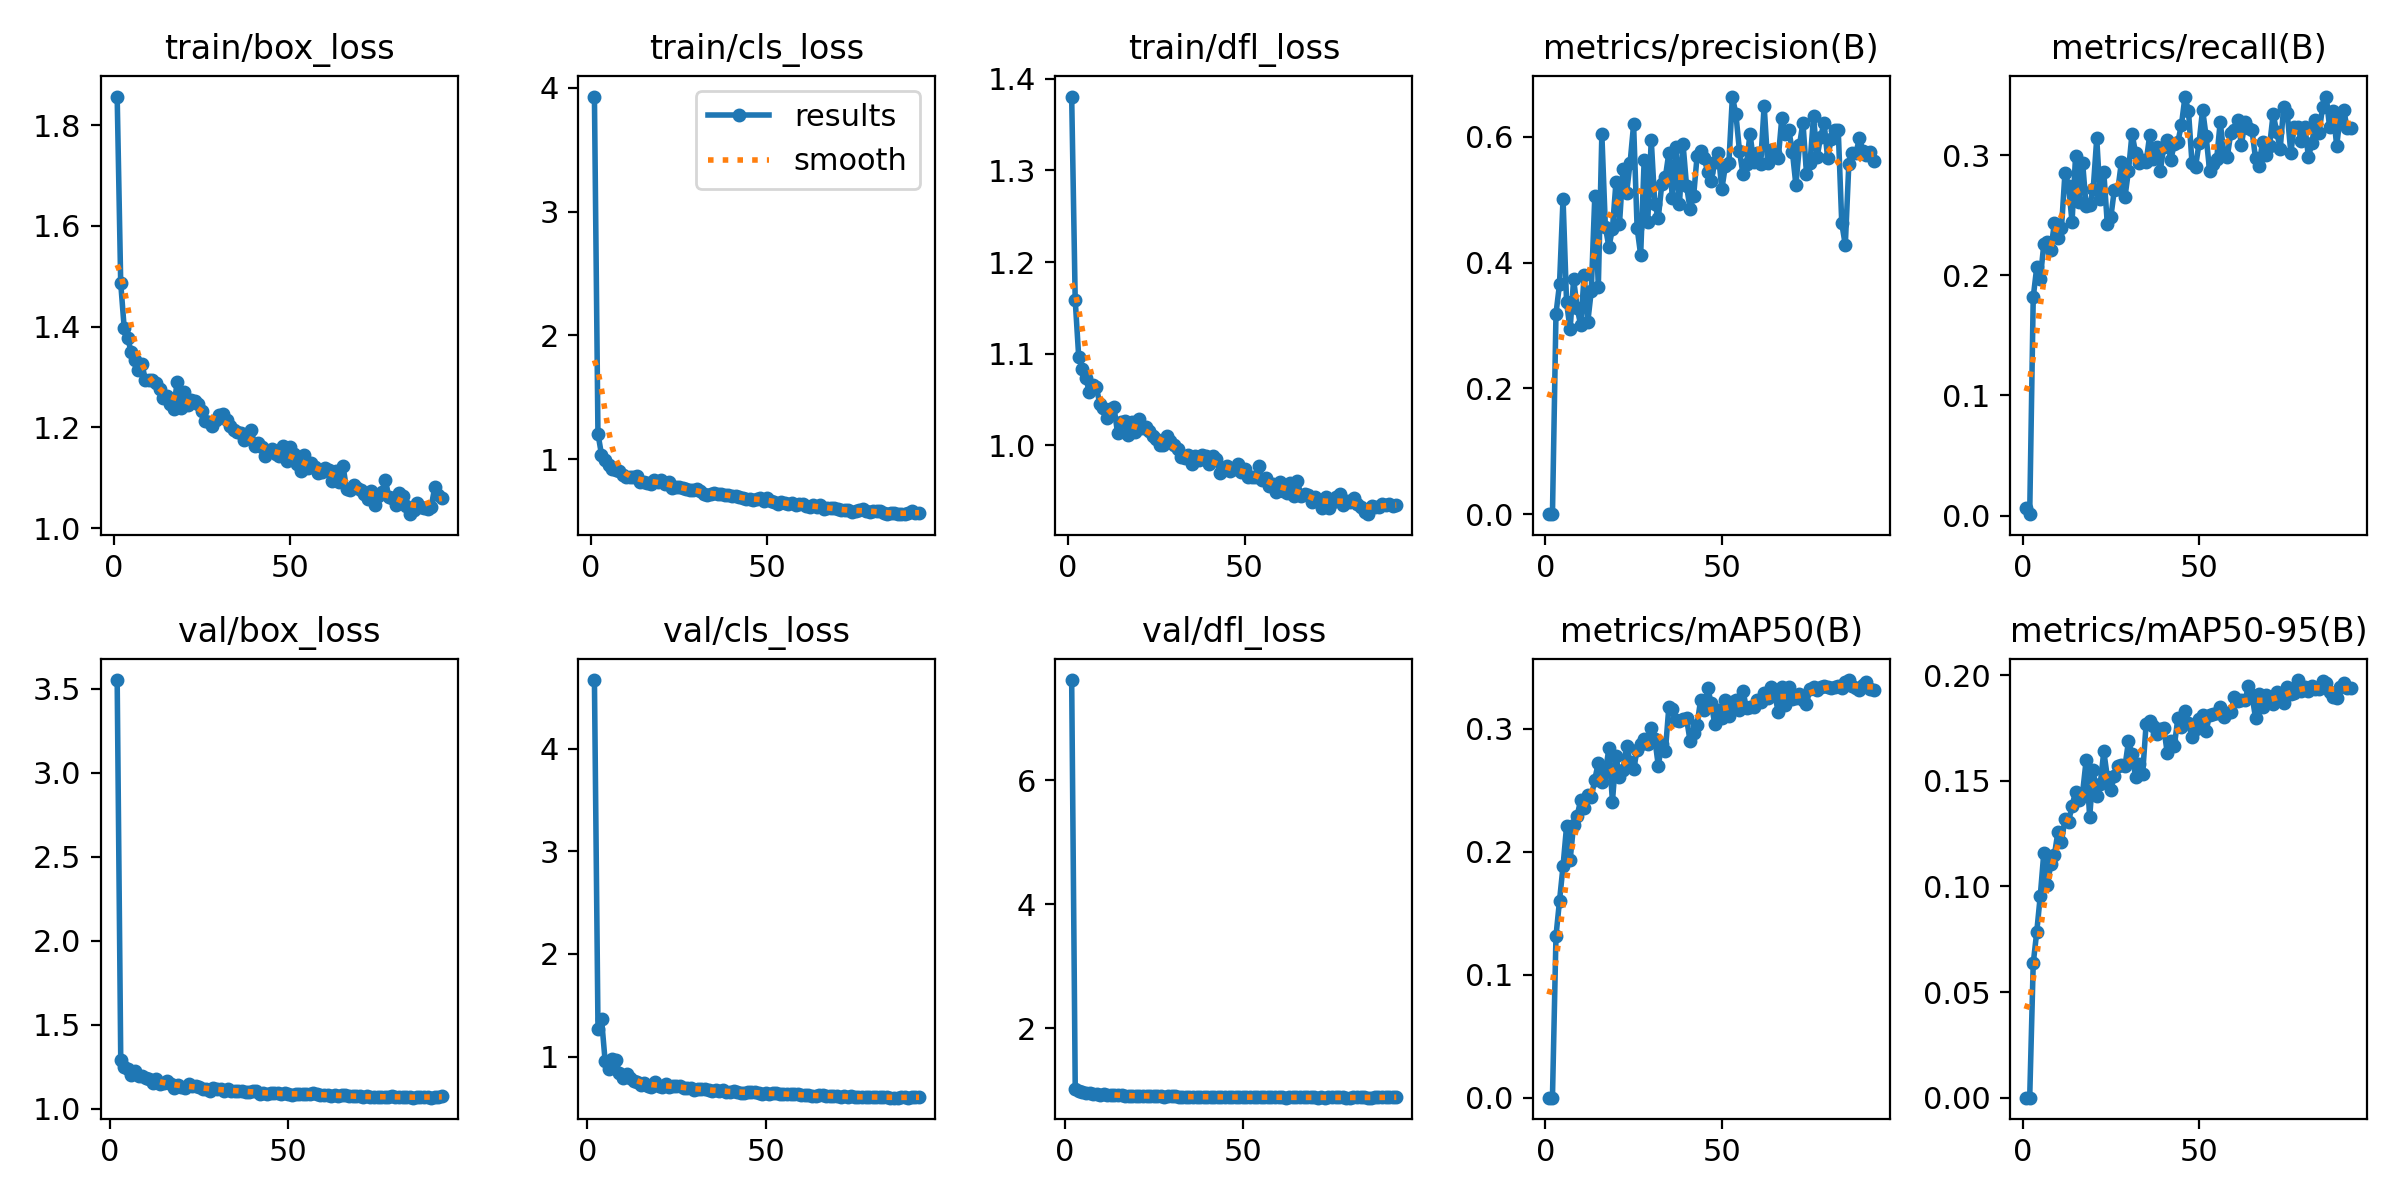

Data behind this chart, as committed beside it:
epoch, time, train/box_loss, train/cls_loss, train/dfl_loss, metrics/precision(B), metrics/recall(B), metrics/mAP50(B), metrics/mAP50-95(B), val/box_loss, val/cls_loss, val/dfl_loss, lr/pg0, lr/pg1, lr/pg2
1, 19.34, 1.857, 3.929, 1.381, 6e-05, 0.00628, 3e-05, 1e-05, nan, nan, nan, 0.000909, 0.000909, 0.000909
2, 24.62, 1.487, 1.207, 1.159, 5e-05, 0.00117, 3e-05, 1e-05, 3.551, 4.668, 7.613, 0.0009088, 0.0009088, 0.0009088
3, 28.82, 1.396, 1.038, 1.096, 0.3186, 0.1818, 0.1314, 0.06358, 1.29, 1.27, 1.02, 0.0009081, 0.0009081, 0.0009081
4, 33.07, 1.377, 0.9927, 1.083, 0.3656, 0.2069, 0.16, 0.07856, 1.247, 1.363, 0.9866, 0.000907, 0.000907, 0.000907
5, 37.26, 1.349, 0.9572, 1.074, 0.5014, 0.197, 0.1882, 0.09563, 1.233, 0.9561, 0.969, 0.0009055, 0.0009055, 0.0009055
6, 41.48, 1.334, 0.9213, 1.058, 0.337, 0.2261, 0.2206, 0.1159, 1.197, 0.8767, 0.9524, 0.0009035, 0.0009035, 0.0009035
7, 45.93, 1.313, 0.9101, 1.066, 0.2937, 0.2276, 0.1929, 0.1007, 1.222, 0.9724, 0.9631, 0.000901, 0.000901, 0.000901
8, 50.08, 1.326, 0.9075, 1.063, 0.3733, 0.2215, 0.2219, 0.1108, 1.192, 0.9655, 0.9436, 0.0008982, 0.0008982, 0.0008982
9, 54.23, 1.294, 0.8744, 1.045, 0.328, 0.2436, 0.2293, 0.1149, 1.197, 0.8386, 0.9506, 0.0008949, 0.0008949, 0.0008949
10, 58.36, 1.295, 0.8563, 1.041, 0.3006, 0.231, 0.2417, 0.1258, 1.179, 0.792, 0.9304, 0.0008911, 0.0008911, 0.0008911
11, 62.65, 1.294, 0.8578, 1.029, 0.3803, 0.2392, 0.2354, 0.121, 1.175, 0.8314, 0.9433, 0.000887, 0.000887, 0.000887
12, 66.88, 1.287, 0.8584, 1.039, 0.305, 0.2856, 0.2458, 0.1321, 1.151, 0.7905, 0.9332, 0.0008824, 0.0008824, 0.0008824
13, 71.37, 1.276, 0.8682, 1.042, 0.3548, 0.2747, 0.2441, 0.1305, 1.175, 0.7578, 0.9336, 0.0008774, 0.0008774, 0.0008774
14, 75.72, 1.258, 0.8167, 1.014, 0.5052, 0.2446, 0.2586, 0.1381, 1.147, 0.7497, 0.9239, 0.000872, 0.000872, 0.000872
15, 79.9, 1.262, 0.8164, 1.026, 0.3617, 0.2992, 0.2723, 0.1448, 1.154, 0.7233, 0.9303, 0.0008662, 0.0008662, 0.0008662
16, 84.07, 1.246, 0.8101, 1.027, 0.6037, 0.2613, 0.2565, 0.141, 1.166, 0.7468, 0.9241, 0.00086, 0.00086, 0.00086
17, 88.51, 1.236, 0.8042, 1.011, 0.4568, 0.2939, 0.2646, 0.1444, 1.148, 0.7165, 0.9174, 0.0008533, 0.0008533, 0.0008533
18, 92.61, 1.29, 0.833, 1.026, 0.4247, 0.2574, 0.284, 0.1598, 1.124, 0.7044, 0.9083, 0.0008463, 0.0008463, 0.0008463
19, 96.96, 1.239, 0.8172, 1.014, 0.4536, 0.2583, 0.2406, 0.1328, 1.138, 0.7484, 0.9125, 0.000839, 0.000839, 0.000839
20, 101.3, 1.27, 0.8291, 1.029, 0.5274, 0.2718, 0.2776, 0.1549, 1.13, 0.7092, 0.9158, 0.0008312, 0.0008312, 0.0008312
21, 105.4, 1.244, 0.8028, 1.019, 0.4619, 0.314, 0.2606, 0.1431, 1.124, 0.7073, 0.9128, 0.0008231, 0.0008231, 0.0008231
22, 109.6, 1.255, 0.8133, 1.02, 0.5488, 0.2636, 0.2663, 0.1485, 1.145, 0.7294, 0.916, 0.0008146, 0.0008146, 0.0008146
23, 113.8, 1.252, 0.7703, 1.015, 0.5102, 0.2859, 0.2856, 0.1639, 1.133, 0.708, 0.912, 0.0008057, 0.0008057, 0.0008057
24, 118.1, 1.247, 0.7732, 1.01, 0.5581, 0.2427, 0.2726, 0.1518, 1.132, 0.7088, 0.9133, 0.0007966, 0.0007966, 0.0007966
25, 122.3, 1.233, 0.7755, 1.006, 0.6195, 0.2486, 0.2674, 0.1459, 1.129, 0.7134, 0.9183, 0.000787, 0.000787, 0.000787
26, 126.5, 1.213, 0.7704, 1.001, 0.455, 0.2715, 0.2823, 0.1523, 1.115, 0.7105, 0.9069, 0.0007772, 0.0007772, 0.0007772
27, 131, 1.211, 0.7566, 1, 0.4122, 0.2718, 0.2876, 0.1571, 1.117, 0.6947, 0.9066, 0.0007671, 0.0007671, 0.0007671
28, 135.3, 1.203, 0.7557, 1.01, 0.5635, 0.2946, 0.2919, 0.1573, 1.106, 0.692, 0.8992, 0.0007566, 0.0007566, 0.0007566
29, 139.5, 1.214, 0.7521, 1.005, 0.4643, 0.2653, 0.2877, 0.1569, 1.125, 0.6932, 0.9072, 0.0007459, 0.0007459, 0.0007459
30, 143.9, 1.224, 0.7588, 1, 0.5952, 0.2873, 0.3008, 0.1687, 1.117, 0.6761, 0.9045, 0.0007348, 0.0007348, 0.0007348
31, 148.1, 1.226, 0.7468, 0.9956, 0.4929, 0.318, 0.2918, 0.1627, 1.114, 0.6828, 0.9076, 0.0007235, 0.0007235, 0.0007235
32, 152.2, 1.215, 0.7234, 0.987, 0.471, 0.302, 0.2698, 0.1518, 1.102, 0.6856, 0.901, 0.000712, 0.000712, 0.000712
33, 156.6, 1.202, 0.7154, 0.9865, 0.5253, 0.2936, 0.2878, 0.1581, 1.114, 0.6809, 0.9035, 0.0007001, 0.0007001, 0.0007001
34, 160.9, 1.194, 0.7196, 0.9898, 0.5355, 0.2958, 0.2816, 0.1532, 1.107, 0.6774, 0.8987, 0.0006881, 0.0006881, 0.0006881
35, 165, 1.191, 0.7239, 0.98, 0.5746, 0.2943, 0.3178, 0.1769, 1.107, 0.6641, 0.9027, 0.0006758, 0.0006758, 0.0006758
36, 169.2, 1.188, 0.7193, 0.9879, 0.502, 0.3166, 0.3161, 0.1782, 1.104, 0.6702, 0.9001, 0.0006633, 0.0006633, 0.0006633
37, 173.7, 1.175, 0.7215, 0.9845, 0.5832, 0.2971, 0.3066, 0.1761, 1.104, 0.6685, 0.8962, 0.0006506, 0.0006506, 0.0006506
38, 177.8, 1.18, 0.7086, 0.9892, 0.4939, 0.3068, 0.3063, 0.1721, 1.101, 0.6701, 0.9024, 0.0006377, 0.0006377, 0.0006377
39, 181.9, 1.195, 0.7157, 0.9889, 0.5892, 0.2871, 0.3078, 0.1745, 1.099, 0.6542, 0.9, 0.0006247, 0.0006247, 0.0006247
40, 186.2, 1.163, 0.6998, 0.9796, 0.5223, 0.3067, 0.3082, 0.175, 1.102, 0.6548, 0.9002, 0.0006115, 0.0006115, 0.0006115
41, 190.4, 1.17, 0.702, 0.9884, 0.4853, 0.3125, 0.2901, 0.1631, 1.106, 0.6659, 0.8995, 0.0005981, 0.0005981, 0.0005981
42, 194.4, 1.161, 0.698, 0.9853, 0.5052, 0.2962, 0.2964, 0.1689, 1.087, 0.651, 0.8967, 0.0005846, 0.0005846, 0.0005846
43, 198.6, 1.143, 0.6878, 0.9694, 0.5695, 0.3097, 0.303, 0.1666, 1.094, 0.6498, 0.8971, 0.0005709, 0.0005709, 0.0005709
44, 202.7, 1.153, 0.6795, 0.9741, 0.5777, 0.3113, 0.3234, 0.1797, 1.088, 0.6414, 0.8972, 0.0005572, 0.0005572, 0.0005572
45, 206.8, 1.156, 0.6761, 0.977, 0.5659, 0.3253, 0.3154, 0.1754, 1.094, 0.6565, 0.8976, 0.0005434, 0.0005434, 0.0005434
46, 211.1, 1.147, 0.6689, 0.9719, 0.5444, 0.3484, 0.3328, 0.1832, 1.092, 0.6561, 0.8958, 0.0005294, 0.0005294, 0.0005294
47, 215.3, 1.143, 0.6791, 0.9743, 0.5296, 0.3371, 0.3206, 0.1772, 1.09, 0.6524, 0.8896, 0.0005154, 0.0005154, 0.0005154
48, 219.6, 1.163, 0.6872, 0.9794, 0.5595, 0.2935, 0.3037, 0.1707, 1.086, 0.6469, 0.8943, 0.0005014, 0.0005014, 0.0005014
49, 223.6, 1.133, 0.6673, 0.9709, 0.5741, 0.2902, 0.3154, 0.1744, 1.095, 0.6399, 0.8965, 0.0004873, 0.0004873, 0.0004873
50, 227.7, 1.161, 0.6887, 0.9746, 0.5165, 0.3101, 0.309, 0.1793, 1.087, 0.6465, 0.8932, 0.0004732, 0.0004732, 0.0004732
51, 231.8, 1.147, 0.6668, 0.9656, 0.5534, 0.338, 0.3232, 0.1812, 1.082, 0.6334, 0.8908, 0.000459, 0.000459, 0.000459
52, 236, 1.127, 0.6564, 0.9653, 0.5582, 0.3158, 0.31, 0.1737, 1.086, 0.6482, 0.8917, 0.0004449, 0.0004449, 0.0004449
53, 240.3, 1.114, 0.6378, 0.9653, 0.6639, 0.2867, 0.3213, 0.1812, 1.089, 0.6428, 0.8927, 0.0004308, 0.0004308, 0.0004308
54, 244.5, 1.146, 0.6532, 0.9779, 0.6355, 0.2925, 0.3235, 0.1815, 1.088, 0.6326, 0.893, 0.0004167, 0.0004167, 0.0004167
55, 248.6, 1.118, 0.6434, 0.9626, 0.5776, 0.2973, 0.3153, 0.1819, 1.085, 0.6317, 0.8918, 0.0004027, 0.0004027, 0.0004027
56, 252.7, 1.128, 0.636, 0.9645, 0.5406, 0.3275, 0.3303, 0.1848, 1.087, 0.6331, 0.8983, 0.0003887, 0.0003887, 0.0003887
57, 257, 1.122, 0.6484, 0.9555, 0.5564, 0.3021, 0.3166, 0.1802, 1.091, 0.6345, 0.8951, 0.0003747, 0.0003747, 0.0003747
58, 261.1, 1.109, 0.6331, 0.9577, 0.6051, 0.2988, 0.3172, 0.1822, 1.085, 0.6321, 0.8934, 0.0003609, 0.0003609, 0.0003609
59, 265.4, 1.111, 0.6369, 0.9493, 0.5599, 0.3187, 0.3172, 0.1824, 1.079, 0.6336, 0.8897, 0.0003471, 0.0003471, 0.0003471
60, 269.5, 1.119, 0.6361, 0.9605, 0.5737, 0.3208, 0.3235, 0.1895, 1.079, 0.6221, 0.8893, 0.0003335, 0.0003335, 0.0003335
... 33 more rows
